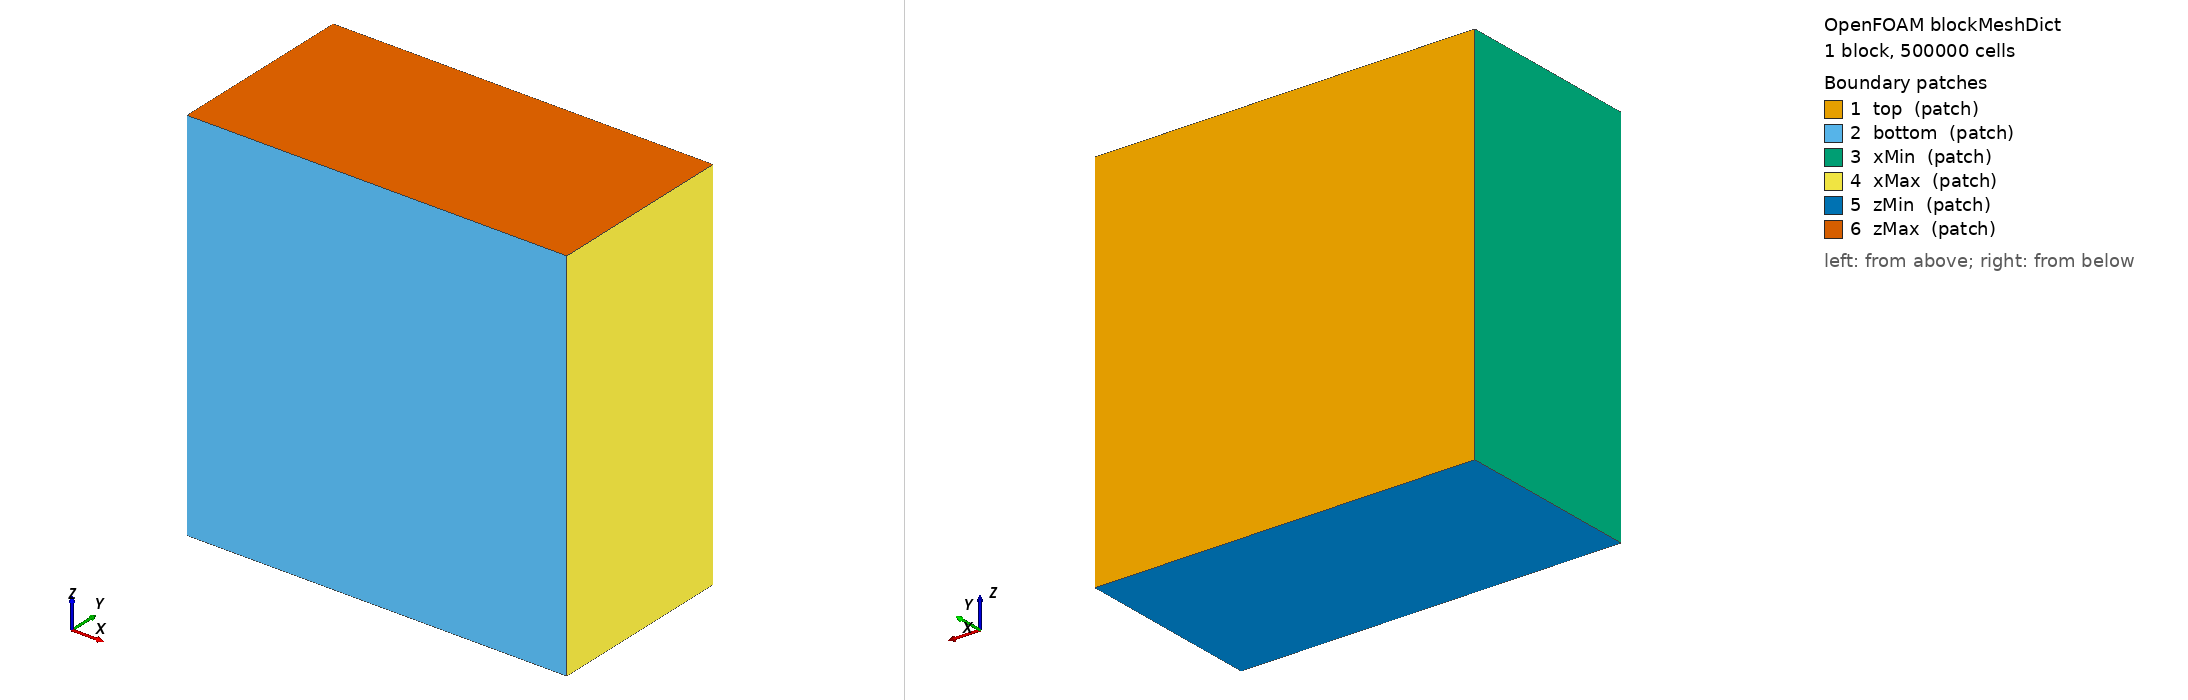

OpenFOAM case: the mesh blockMesh builds from blockMeshDict, 1 block(s), 500000 cells. Boundary patches (legend numbers): 1 top (patch), 2 bottom (patch), 3 xMin (patch), 4 xMax (patch), 5 zMin (patch), 6 zMax (patch). Left view from above one corner, right view from below the opposite corner. Boundary conditions: 5 field file(s) under 0/; 6 of 6 drawn patches have an entry in a shipped field file.

=== system/blockMeshDict ===
/*--------------------------------*- C++ -*----------------------------------*\
| =========                 |                                                 |
| \\      /  F ield         | OpenFOAM: The Open Source CFD Toolbox           |
|  \\    /   O peration     | Version:  v2506                                 |
|   \\  /    A nd           | Website:  www.openfoam.com                      |
|    \\/     M anipulation  |                                                 |
\*---------------------------------------------------------------------------*/
FoamFile
{
    version     2.0;
    format      ascii;
    class       dictionary;
    object      blockMeshDict;
}
// * * * * * * * * * * * * * * * * * * * * * * * * * * * * * * * * * * * * * //
// Spot Melting Benchmark v1.1
// Domain: 200 x 100 x 200 um  (X x Y_depth x Z)
// Mesh:   100 x 50 x 100  (dx = dy = dz = 2 um)
// Coordinate system: top surface at y=0, depth into substrate y<0

convertToMeters 1e-6;   // Input in micrometers

vertices
(
    // Bottom face (y = -100 um)
    (-100 -100 -100)    // 0: xMin, yMin, zMin
    ( 100 -100 -100)    // 1: xMax, yMin, zMin
    ( 100    0 -100)    // 2: xMax, yMax, zMin
    (-100    0 -100)    // 3: xMin, yMax, zMin

    // Top face (offset in z)
    (-100 -100  100)    // 4: xMin, yMin, zMax
    ( 100 -100  100)    // 5: xMax, yMin, zMax
    ( 100    0  100)    // 6: xMax, yMax, zMax
    (-100    0  100)    // 7: xMin, yMax, zMax
);

blocks
(
    hex (0 1 2 3 4 5 6 7) (100 50 100) simpleGrading (1 1 1)
    // 100*50*100 = 500,000 cells, uniform 2 um
);

edges
(
);

boundary
(
    top
    {
        type patch;
        faces
        (
            (3 7 6 2)   // y = 0 (laser-irradiated surface)
        );
    }

    bottom
    {
        type patch;
        faces
        (
            (0 1 5 4)   // y = -100 um (substrate bottom)
        );
    }

    xMin
    {
        type patch;
        faces
        (
            (0 4 7 3)
        );
    }

    xMax
    {
        type patch;
        faces
        (
            (1 2 6 5)
        );
    }

    zMin
    {
        type patch;
        faces
        (
            (0 3 2 1)
        );
    }

    zMax
    {
        type patch;
        faces
        (
            (4 5 6 7)
        );
    }
);

mergePatchPairs
(
);

// ************************************************************************* //


=== system/controlDict ===
/*--------------------------------*- C++ -*----------------------------------*\
| =========                 |                                                 |
| \\      /  F ield         | OpenFOAM: The Open Source CFD Toolbox           |
|  \\    /   O peration     | Version:  v2506                                 |
|   \\  /    A nd           | Website:  www.openfoam.com                      |
|    \\/     M anipulation  |                                                 |
\*---------------------------------------------------------------------------*/
FoamFile
{
    version     2.0;
    format      ascii;
    class       dictionary;
    object      controlDict;
}
// * * * * * * * * * * * * * * * * * * * * * * * * * * * * * * * * * * * * * //
// Spot Melting + Marangoni — 150W, r0=25um, 50us ON + 50us cooling

application     buoyantPimpleFoam;

startFrom       startTime;
startTime       0;
stopAt          endTime;
endTime         100e-6;

deltaT          1e-9;

writeControl    adjustableRunTime;
writeInterval   5e-6;
purgeWrite      0;
writeFormat     ascii;
writePrecision  8;
writeCompression off;
timeFormat      scientific;
timePrecision   10;
runTimeModifiable yes;

adjustTimeStep  yes;
maxCo           0.4;
maxDeltaT       5e-8;       // 50 ns cap

functions
{
    maxT
    {
        type            fieldMinMax;
        libs            (fieldFunctionObjects);
        fields          (T);
        writeControl    timeStep;
        writeInterval   100;
        log             yes;
    }

    probes
    {
        type            probes;
        libs            (sampling);
        writeControl    timeStep;
        writeInterval   20;
        fields          (T U);

        probeLocations
        (
            (0 -1e-6  0)
            (0 -5e-6  0)
            (0 -20e-6 0)
            (0 -50e-6 0)
            (25e-6 -1e-6 0)
            (50e-6 -1e-6 0)
        );
    }
}

// ************************************************************************* //


=== 0/T ===
/*--------------------------------*- C++ -*----------------------------------*\
| =========                 |                                                 |
| \\      /  F ield         | OpenFOAM: The Open Source CFD Toolbox           |
|  \\    /   O peration     | Version:  v2506                                 |
|   \\  /    A nd           | Website:  www.openfoam.com                      |
|    \\/     M anipulation  |                                                 |
\*---------------------------------------------------------------------------*/
FoamFile
{
    version     2.0;
    format      ascii;
    class       volScalarField;
    object      T;
}
// * * * * * * * * * * * * * * * * * * * * * * * * * * * * * * * * * * * * * //

dimensions      [0 0 0 1 0 0 0];

internalField   uniform 300;

boundaryField
{
    top
    {
        type            zeroGradient;
    }
    bottom
    {
        type            fixedValue;
        value           uniform 300;
    }
    xMin
    {
        type            fixedValue;
        value           uniform 300;
    }
    xMax
    {
        type            fixedValue;
        value           uniform 300;
    }
    zMin
    {
        type            fixedValue;
        value           uniform 300;
    }
    zMax
    {
        type            fixedValue;
        value           uniform 300;
    }
}

// ************************************************************************* //


=== 0/U ===
/*--------------------------------*- C++ -*----------------------------------*\
| =========                 |                                                 |
| \\      /  F ield         | OpenFOAM: The Open Source CFD Toolbox           |
|  \\    /   O peration     | Version:  v2506                                 |
|   \\  /    A nd           | Website:  www.openfoam.com                      |
|    \\/     M anipulation  |                                                 |
\*---------------------------------------------------------------------------*/
FoamFile
{
    version     2.0;
    format      ascii;
    class       volVectorField;
    object      U;
}
// * * * * * * * * * * * * * * * * * * * * * * * * * * * * * * * * * * * * * //

dimensions      [0 1 -1 0 0 0 0];

internalField   uniform (0 0 0);

boundaryField
{
    // ── TOP SURFACE: Marangoni boundary condition ──
    // τ = μ ∂u_t/∂n = (dγ/dT) ∇_s T
    // dγ/dT = +1e-4 N/(m·K)  →  inward flow → deep V pool
    // u_n = 0 (no penetration)
    top
    {
        type            codedFixedValue;
        value           uniform (0 0 0);
        name            marangoniBC;

        codeInclude
        #{
            #include "fvcGrad.H"
        #};

        codeOptions
        #{
            -I$(LIB_SRC)/finiteVolume/lnInclude \
            -I$(LIB_SRC)/meshTools/lnInclude
        #};

        code
        #{
            // === Marangoni parameters ===
            const scalar dgdT  = 1.0e-4;   // dγ/dT [N/(m·K)] — positive for inward flow
            const scalar mu_v  = 0.005;     // dynamic viscosity [Pa·s]
            const scalar Tsol  = 1650.0;
            const scalar Tliq  = 1700.0;

            // Temperature field & its gradient
            const auto& T = this->db().lookupObject<volScalarField>("T");
            const tmp<volVectorField> tgradT = fvc::grad(T);
            const volVectorField& gradT = tgradT();

            // Patch geometry
            const vectorField nf(this->patch().nf());           // outward unit normal
            const scalarField delta(1.0 / this->patch().deltaCoeffs()); // cell→face dist

            // Internal cell velocities
            const vectorField Ui(this->patchInternalField());

            vectorField result(this->size(), vector::zero);

            forAll(result, fi)
            {
                const label ci = this->patch().faceCells()[fi];

                // Liquid fraction at this cell
                scalar fl = 0;
                if (T[ci] > Tsol)
                {
                    fl = (T[ci] >= Tliq) ? 1.0 : (T[ci] - Tsol) / (Tliq - Tsol);
                }

                if (fl < 1e-6)
                {
                    // Solid — zero velocity at surface
                    result[fi] = vector::zero;
                    continue;
                }

                // Tangential temperature gradient
                const vector gT = gradT[ci];
                const vector gT_t = gT - (gT & nf[fi]) * nf[fi];

                // Tangential internal velocity
                const vector Ui_t = Ui[fi] - (Ui[fi] & nf[fi]) * nf[fi];

                // Marangoni: u_face = u_int + (dγ/dT / μ) · ∇_sT · δ
                result[fi] = fl * (Ui_t + (dgdT / mu_v) * gT_t * delta[fi]);
            }

            this->operator==(result);
        #};
    }

    // ── All other patches: no-slip walls ──
    bottom
    {
        type            fixedValue;
        value           uniform (0 0 0);
    }
    xMin
    {
        type            fixedValue;
        value           uniform (0 0 0);
    }
    xMax
    {
        type            fixedValue;
        value           uniform (0 0 0);
    }
    zMin
    {
        type            fixedValue;
        value           uniform (0 0 0);
    }
    zMax
    {
        type            fixedValue;
        value           uniform (0 0 0);
    }
}

// ************************************************************************* //
